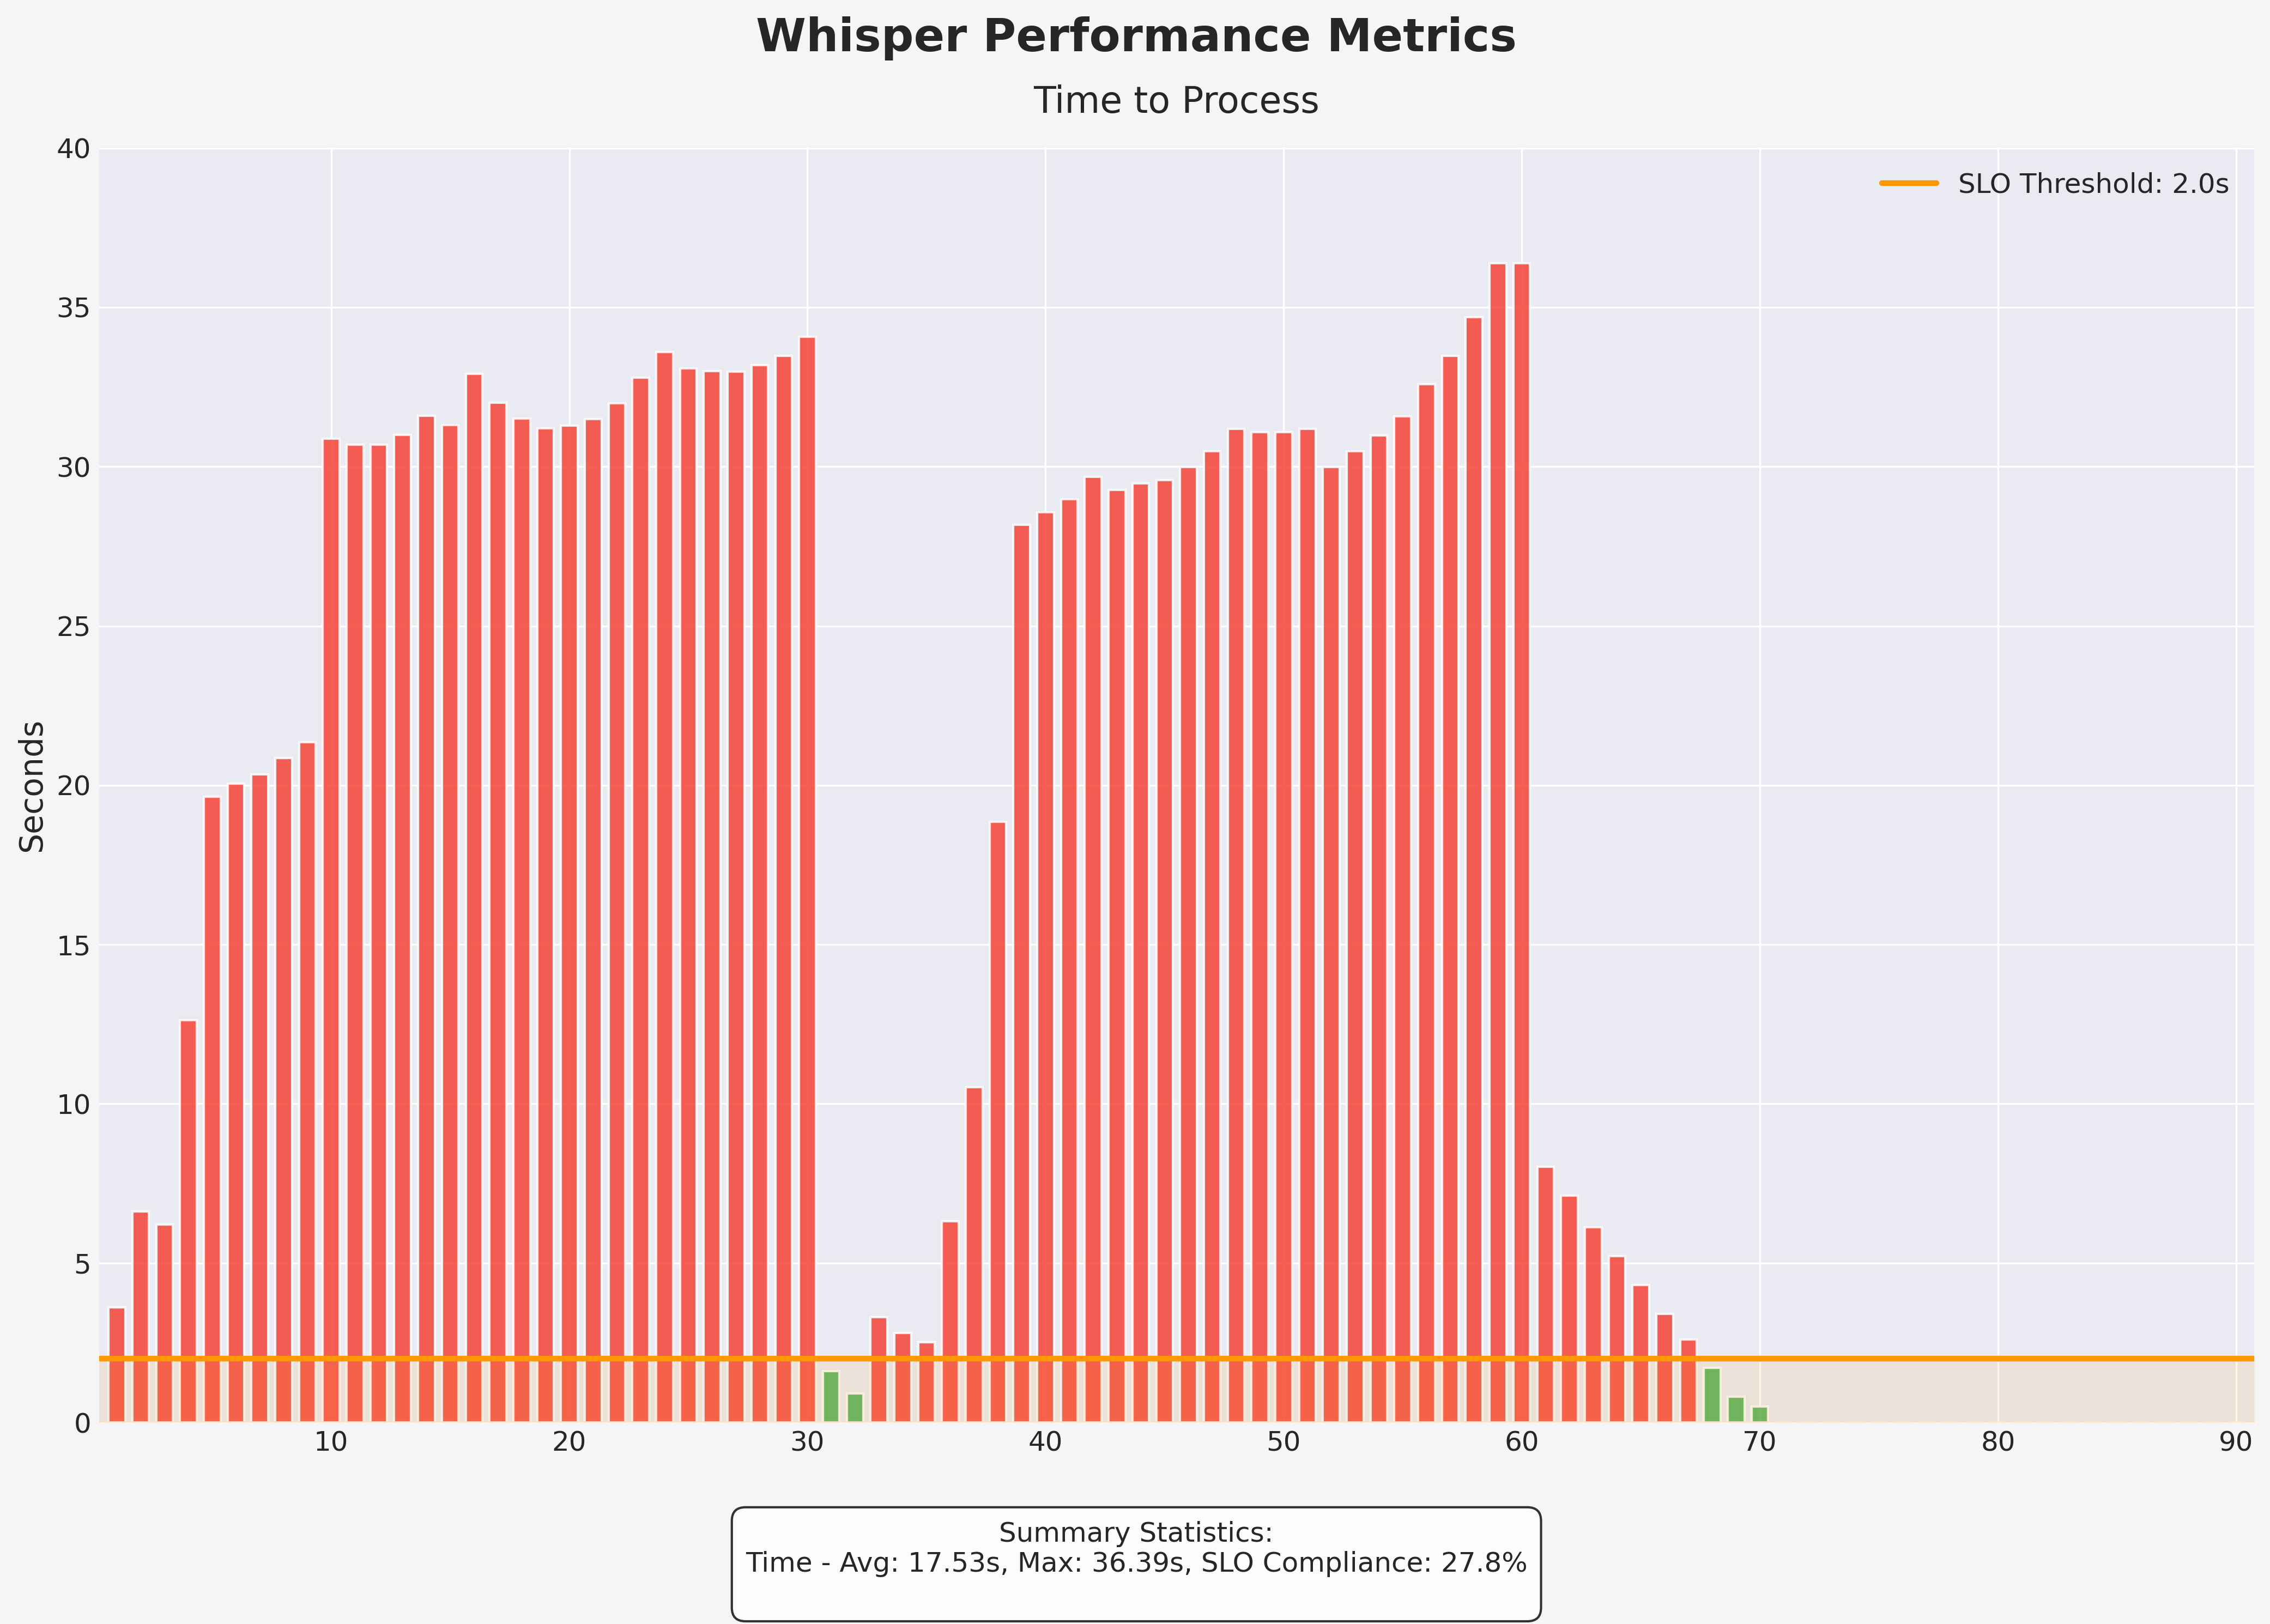

The file beside this chart, header and first rows:
request_idx, time
1, 3.608
2, 6.616
3, 6.216
4, 12.63
5, 19.64
6, 20.04
7, 20.35
8, 20.85
9, 21.36
10, 30.88
11, 30.68
12, 30.68
13, 30.99
14, 31.59
15, 31.31
16, 32.91
17, 32.01
18, 31.5
19, 31.19
20, 31.29
21, 31.49
22, 31.99
23, 32.79
24, 33.59
25, 33.09
26, 32.99
27, 32.99
28, 33.19
29, 33.48
30, 34.08
31, 1.604
32, 0.9022
33, 3.308
34, 2.807
35, 2.506
36, 6.316
37, 10.53
38, 18.85
39, 28.17
40, 28.57
41, 28.97
42, 29.68
43, 29.27
44, 29.48
45, 29.58
46, 29.99
47, 30.49
48, 31.19
49, 31.09
50, 31.09
51, 31.19
52, 29.98
53, 30.48
54, 30.98
55, 31.58
56, 32.58
57, 33.48
58, 34.69
59, 36.39
60, 36.39
... 30 more rows
